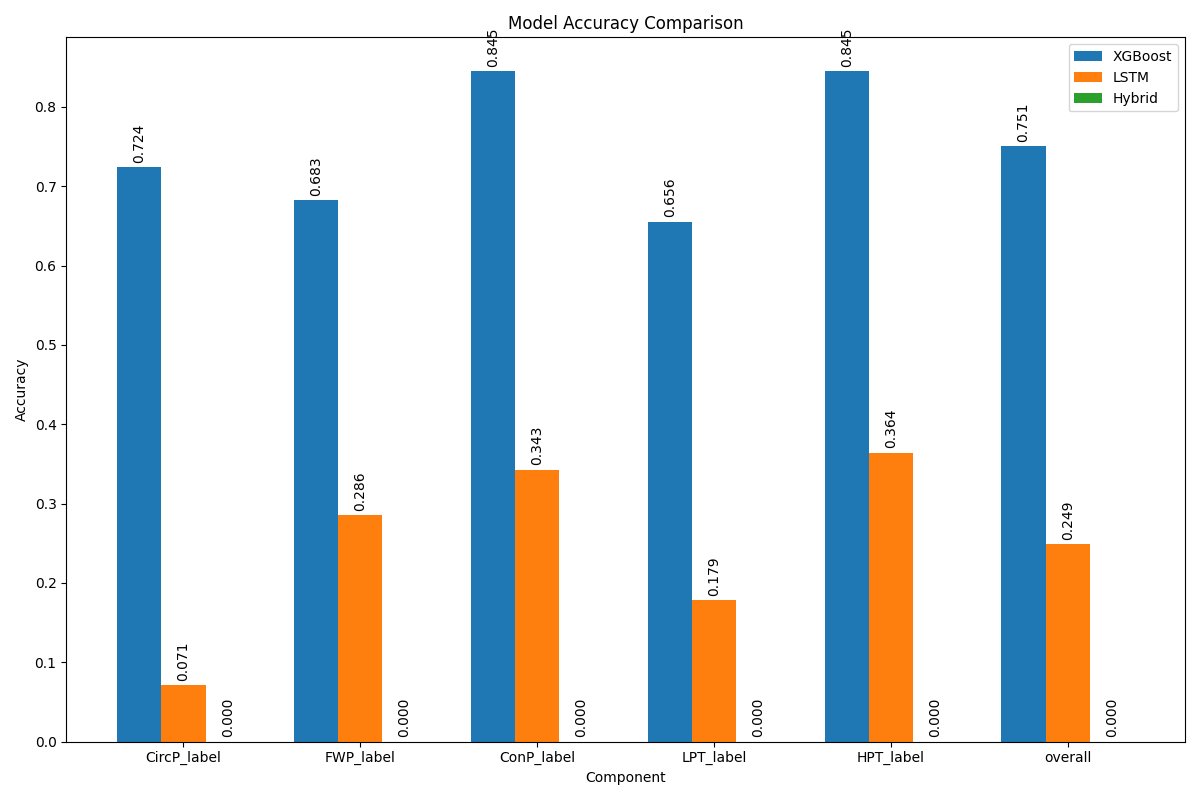

The table this chart was drawn from, first rows:
Component, XGBoost, LSTM, Hybrid
CircP_label, 0.7237, 0.07143, 0.0
FWP_label, 0.6828, 0.2857, 0.0
ConP_label, 0.8455, 0.3429, 0.0
LPT_label, 0.6555, 0.1786, 0.0
HPT_label, 0.8455, 0.3643, 0.0
overall, 0.7506, 0.2486, 0.0
